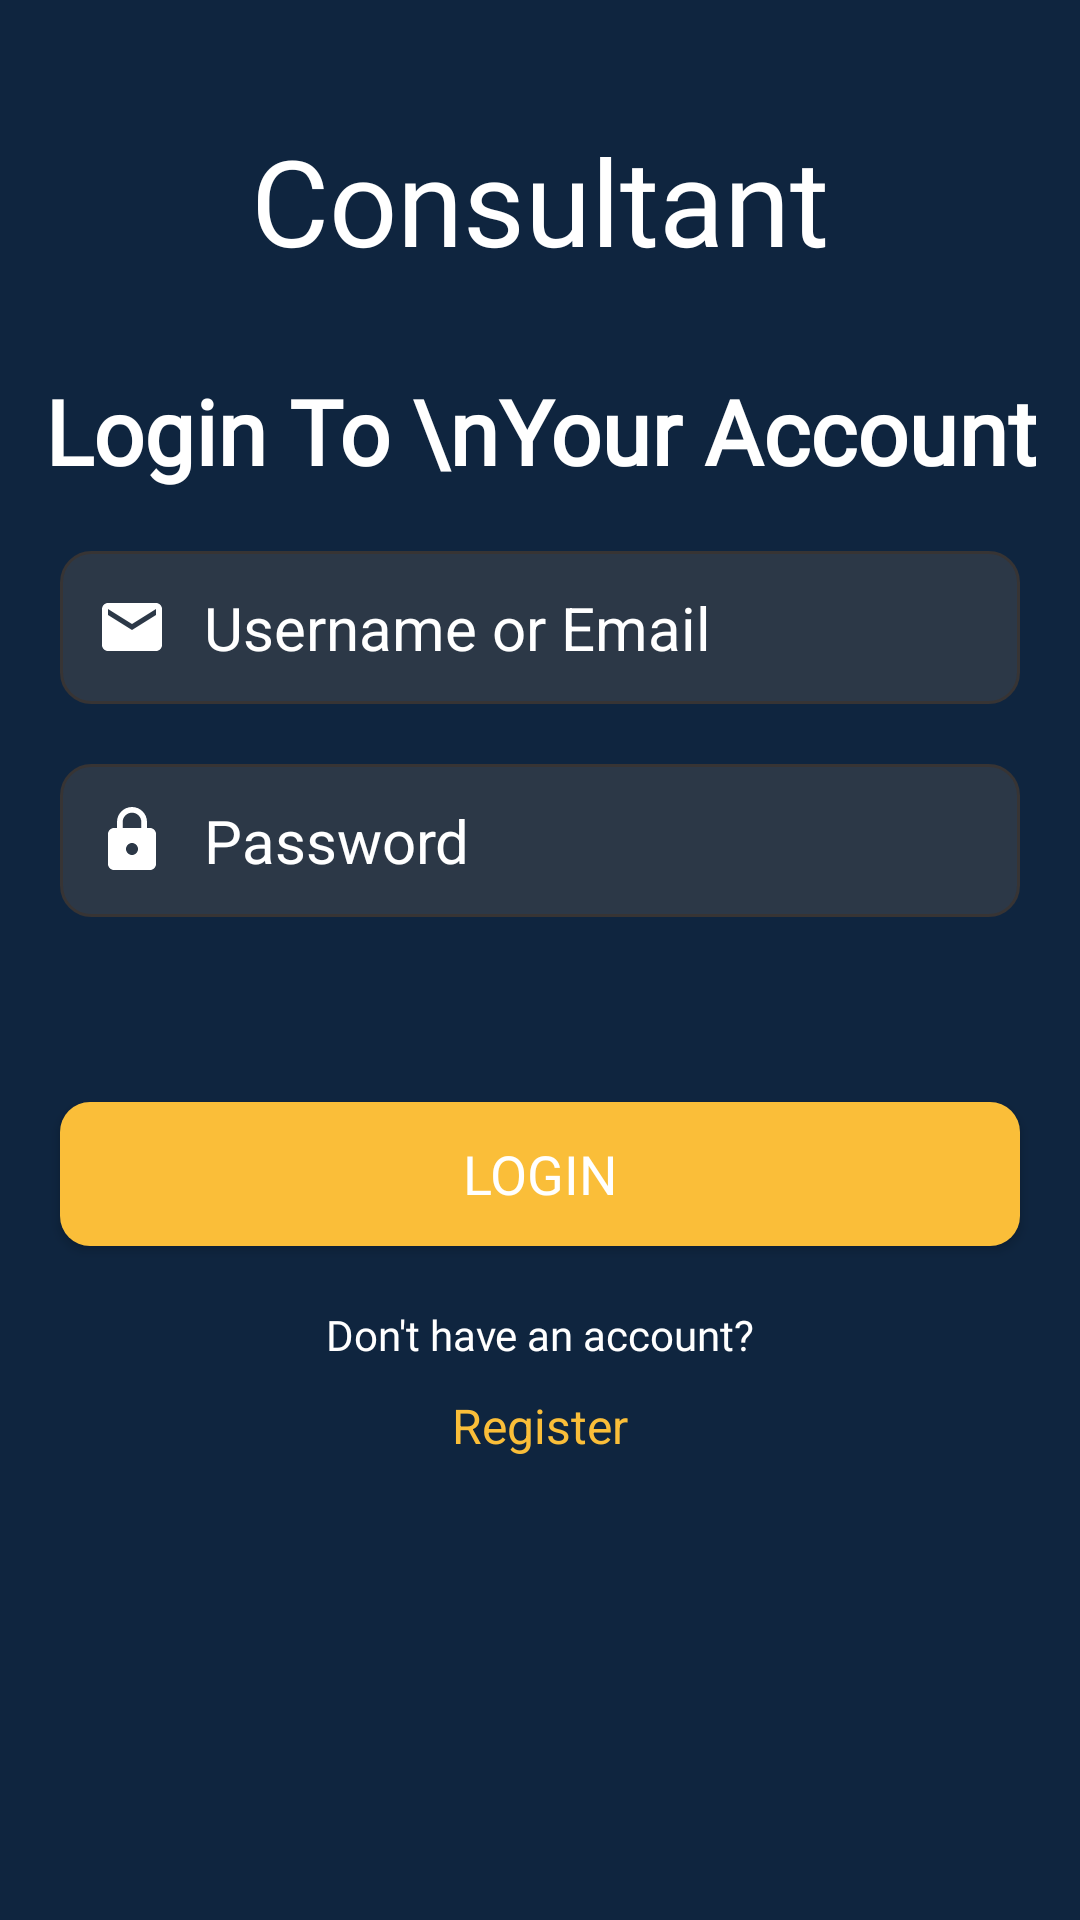

The Android layout XML behind this screen, and the referenced resources:
<!-- AndroidManifest.xml: application theme Theme.Consultant -->
<!-- res/layout/activity_login.xml -->
<?xml version="1.0" encoding="utf-8"?>
<layout xmlns:android="http://schemas.android.com/apk/res/android"
    xmlns:app="http://schemas.android.com/apk/res-auto"
    xmlns:tools="http://schemas.android.com/tools">
<androidx.constraintlayout.widget.ConstraintLayout
    android:layout_width="match_parent"
    android:layout_height="match_parent"
    android:background="#0f253f"
    tools:context=".user_auth.LoginActivity">


    <TextView
        android:id="@+id/textView"
        android:layout_width="match_parent"
        android:layout_height="wrap_content"
        android:gravity="center"
        android:fontFamily="@font/poppins_bold"
        android:text="Consultant"
        android:textColor="@color/white"
        android:textSize="40dp"
        android:layout_marginTop="40dp"
        app:layout_constraintEnd_toEndOf="parent"
        app:layout_constraintStart_toStartOf="parent"
        app:layout_constraintTop_toTopOf="parent" />

    <TextView
        android:id="@+id/textView2"
        android:layout_width="wrap_content"
        android:layout_height="wrap_content"
        android:layout_centerHorizontal="true"
        android:fontFamily="@font/poppins_semibold"
        android:gravity="center"
        android:text="Login To \nYour Account"
        android:textColor="@color/white"
        android:textSize="30dp"
        android:textStyle="bold"
        android:layout_marginTop="30dp"
        app:layout_constraintEnd_toEndOf="parent"
        app:layout_constraintStart_toStartOf="parent"
        app:layout_constraintTop_toBottomOf="@+id/textView" />

    <EditText
        android:id="@+id/etEmail"
        android:layout_width="match_parent"
        android:layout_height="wrap_content"
        android:background="@drawable/bg_edittext"
        android:drawableStart="@drawable/baseline_email"
        android:drawablePadding="12dp"
        android:hint="Username or Email"
        android:inputType="textEmailAddress"
        android:padding="12dp"
        android:layout_marginHorizontal="20dp"
        android:layout_marginTop="20dp"
        android:textColorHint="@color/white"
        android:textSize="20sp"
        android:textColor="@color/white"
        app:layout_constraintEnd_toEndOf="parent"
        app:layout_constraintStart_toStartOf="parent"
        app:layout_constraintTop_toBottomOf="@+id/textView2" />

    <EditText
        android:id="@+id/etPassword"
        android:layout_width="match_parent"
        android:layout_height="wrap_content"
        android:layout_marginHorizontal="20dp"
        android:layout_marginTop="20dp"
        android:background="@drawable/bg_edittext"
        android:drawableStart="@drawable/baseline_lock"
        android:drawablePadding="12dp"
        android:hint="Password"
        android:inputType="textPassword"
        android:padding="12dp"
        android:textColor="@color/white"
        android:textColorHint="@color/white"
        android:textSize="20sp"
        app:layout_constraintTop_toBottomOf="@id/etEmail" />

    <TextView
        android:id="@+id/tvForgetPassword"
        android:layout_width="wrap_content"
        android:layout_height="wrap_content"
        android:layout_marginHorizontal="20dp"
        android:layout_marginEnd="20dp"
        android:fontFamily="@font/poppins"
        android:paddingHorizontal="10dp"
        android:text="Forget Password ? "
        android:textAlignment="center"
        android:textColor="@color/white"
        android:textSize="16dp"
        android:visibility="invisible"
        android:textStyle="italic"
        android:layout_marginTop="20dp"
        app:layout_constraintEnd_toEndOf="parent"
        app:layout_constraintTop_toBottomOf="@+id/etPassword" />

    <Button
        android:id="@+id/btnLogin"
        android:layout_width="match_parent"
        android:layout_height="wrap_content"
        android:layout_marginHorizontal="20dp"
        android:background="@drawable/bg_button"
        android:fontFamily="@font/poppins_bold"
        android:gravity="center"
        android:text="Login"
        android:textColor="@color/white"
        android:textSize="18sp"
        android:layout_marginTop="20dp"
        app:layout_constraintTop_toBottomOf="@+id/tvForgetPassword"
        tools:layout_editor_absoluteX="20dp" />


    <TextView

        android:id="@+id/textView3"
        android:layout_width="wrap_content"
        android:layout_height="wrap_content"
        android:layout_marginTop="20dp"
        android:fontFamily="@font/poppins_semibold"
        android:text="Don't have an account?"
        android:textColor="@color/white"
        app:layout_constraintEnd_toEndOf="parent"
        app:layout_constraintStart_toStartOf="parent"
        app:layout_constraintTop_toBottomOf="@id/btnLogin" />


    <TextView
        android:id="@+id/tvRegister"
        android:layout_width="wrap_content"
        android:layout_height="wrap_content"
        android:text="Register"
        android:textColor="#fabe39"
        android:textSize="16sp"
        app:layout_constraintEnd_toEndOf="parent"
        app:layout_constraintStart_toStartOf="parent"
        android:layout_marginTop="10sp"
        app:layout_constraintTop_toBottomOf="@+id/textView3" />
</androidx.constraintlayout.widget.ConstraintLayout>
</layout>
<!-- resources referenced by this layout -->
<resources>
  <color name="white">#FFFFFFFF</color>
  <!-- drawable baseline_email (drawable) -->
  <vector android:height="24dp" android:tint="#FFFFFF"
      android:viewportHeight="24" android:viewportWidth="24"
      android:width="24dp" xmlns:android="http://schemas.android.com/apk/res/android">
      <path android:fillColor="@android:color/darker_gray" android:pathData="M20,4L4,4c-1.1,0 -1.99,0.9 -1.99,2L2,18c0,1.1 0.9,2 2,2h16c1.1,0 2,-0.9 2,-2L22,6c0,-1.1 -0.9,-2 -2,-2zM20,8l-8,5 -8,-5L4,6l8,5 8,-5v2z"/>
  </vector>
  <!-- drawable baseline_lock (drawable) -->
  <vector android:height="24dp" android:tint="#FFFFFF"
      android:viewportHeight="24" android:viewportWidth="24"
      android:width="24dp" xmlns:android="http://schemas.android.com/apk/res/android">
      <path android:fillColor="@color/white" android:pathData="M18,8h-1L17,6c0,-2.76 -2.24,-5 -5,-5S7,3.24 7,6v2L6,8c-1.1,0 -2,0.9 -2,2v10c0,1.1 0.9,2 2,2h12c1.1,0 2,-0.9 2,-2L20,10c0,-1.1 -0.9,-2 -2,-2zM12,17c-1.1,0 -2,-0.9 -2,-2s0.9,-2 2,-2 2,0.9 2,2 -0.9,2 -2,2zM15.1,8L8.9,8L8.9,6c0,-1.71 1.39,-3.1 3.1,-3.1 1.71,0 3.1,1.39 3.1,3.1v2z"/>
  </vector>
  <!-- drawable bg_button (drawable) -->
  <?xml version="1.0" encoding="utf-8"?>
  <selector xmlns:android="http://schemas.android.com/apk/res/android">
      <item android:state_enabled="true" android:state_focused="true">
          <shape android:shape="rectangle" >
              <solid android:color="@color/white"/>
              <corners android:radius="10dp"/>
              <stroke android:color="#fabe39" android:width="1dp"/>
          </shape>
      </item>
  
      <item android:state_enabled="true" >
          <shape android:shape="rectangle" >
              <solid android:color="#fabe39"/>
              <corners android:radius="10dp"/>/>
  
          </shape>
  
      </item>
  
  
  
  </selector>
  <!-- drawable bg_edittext (drawable) -->
  <?xml version="1.0" encoding="utf-8"?>
  <selector xmlns:android="http://schemas.android.com/apk/res/android">
      <item android:state_enabled="true" android:state_focused="true">
          <shape android:shape="rectangle" >
              <solid android:color="@color/black"/>
              <corners android:radius="10dp"/>
              <stroke android:color="#6200EE" android:width="1dp"/>
          </shape>
      </item>
  
      <item android:state_enabled="true" >
          <shape android:shape="rectangle" >
              <solid android:color="#6B535151"/>
              <corners android:radius="10dp"/>
              <stroke android:color="#373434" android:width="1dp"/>
          </shape>
      </item>
  
  
  
  
  
  
  
  </selector>
  <style name="Theme.Consultant" parent="Base.Theme.Consultant" />
  <color name="black">#FF000000</color>
  <style name="Base.Theme.Consultant" parent="Theme.Material3.DayNight.NoActionBar">
          
          
      </style>
</resources>
